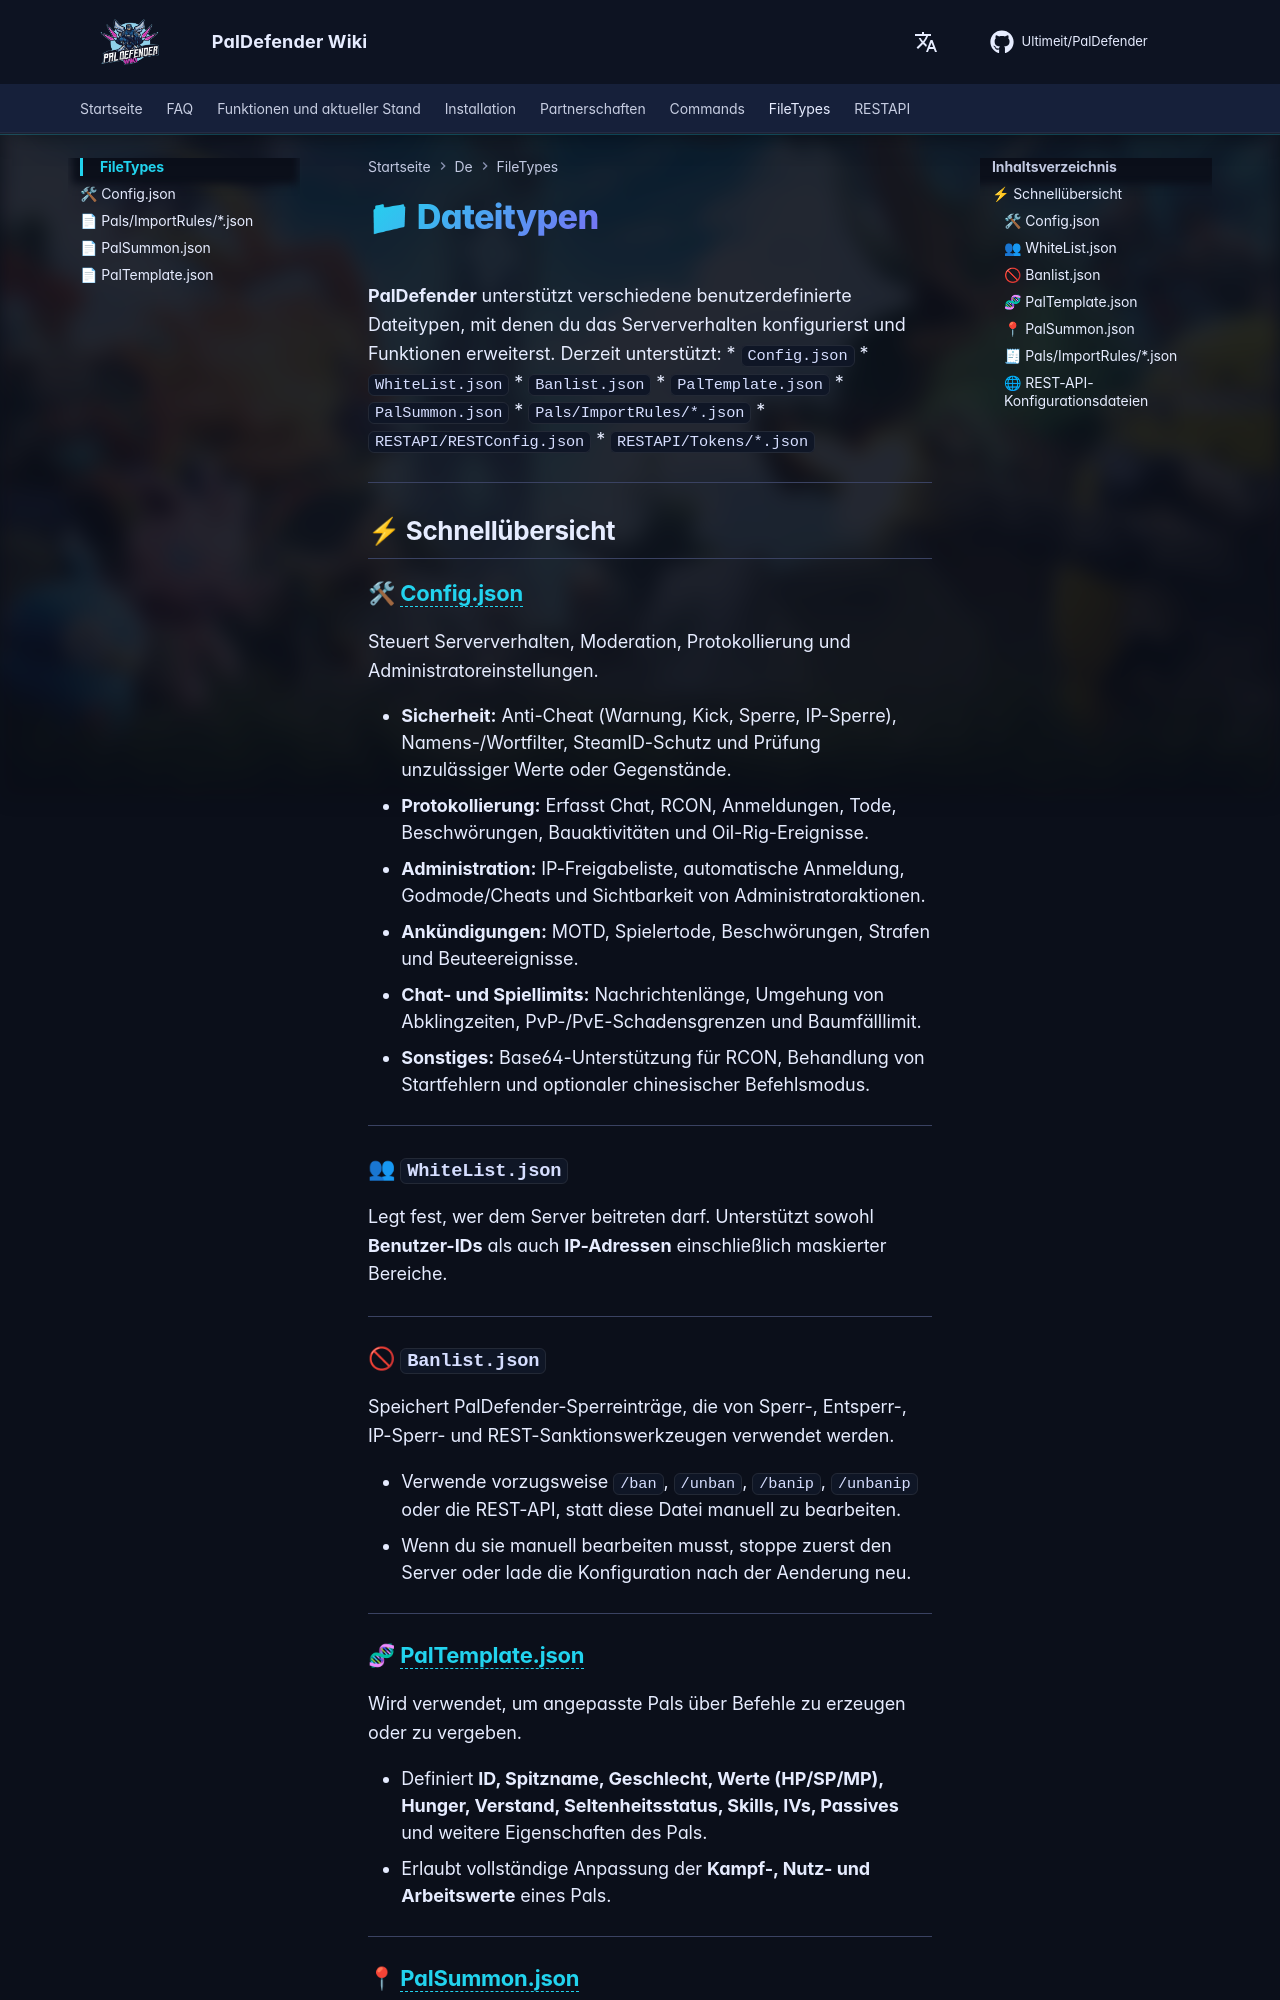

repository: Ultimeit/PalDefender · page: de/FileTypes/index.html · generator: mkdocs

# 📁 Dateitypen

**PalDefender** unterstützt verschiedene benutzerdefinierte Dateitypen, mit denen du das Serververhalten konfigurierst und Funktionen erweiterst.
Derzeit unterstützt:
* `Config.json`
* `WhiteList.json`
* `Banlist.json`
* `PalTemplate.json`
* `PalSummon.json`
* `Pals/ImportRules/*.json`
* `RESTAPI/RESTConfig.json`
* `RESTAPI/Tokens/*.json`

---

## ⚡ Schnellübersicht

### 🛠 [Config.json](./Config.md)

Steuert Serververhalten, Moderation, Protokollierung und Administratoreinstellungen.

* **Sicherheit:** Anti-Cheat (Warnung, Kick, Sperre, IP-Sperre), Namens-/Wortfilter, SteamID-Schutz und Prüfung unzulässiger Werte oder Gegenstände.
* **Protokollierung:** Erfasst Chat, RCON, Anmeldungen, Tode, Beschwörungen, Bauaktivitäten und Oil-Rig-Ereignisse.
* **Administration:** IP-Freigabeliste, automatische Anmeldung, Godmode/Cheats und Sichtbarkeit von Administratoraktionen.
* **Ankündigungen:** MOTD, Spielertode, Beschwörungen, Strafen und Beuteereignisse.
* **Chat- und Spiellimits:** Nachrichtenlänge, Umgehung von Abklingzeiten, PvP-/PvE-Schadensgrenzen und Baumfälllimit.
* **Sonstiges:** Base64-Unterstützung für RCON, Behandlung von Startfehlern und optionaler chinesischer Befehlsmodus.

---

### 👥 `WhiteList.json`

Legt fest, wer dem Server beitreten darf.
Unterstützt sowohl **Benutzer-IDs** als auch **IP-Adressen** einschließlich maskierter Bereiche.

---

### 🚫 `Banlist.json`

Speichert PalDefender-Sperreinträge, die von Sperr-, Entsperr-, IP-Sperr- und REST-Sanktionswerkzeugen verwendet werden.

* Verwende vorzugsweise `/ban`, `/unban`, `/banip`, `/unbanip` oder die REST-API, statt diese Datei manuell zu bearbeiten.
* Wenn du sie manuell bearbeiten musst, stoppe zuerst den Server oder lade die Konfiguration nach der Aenderung neu.

---
